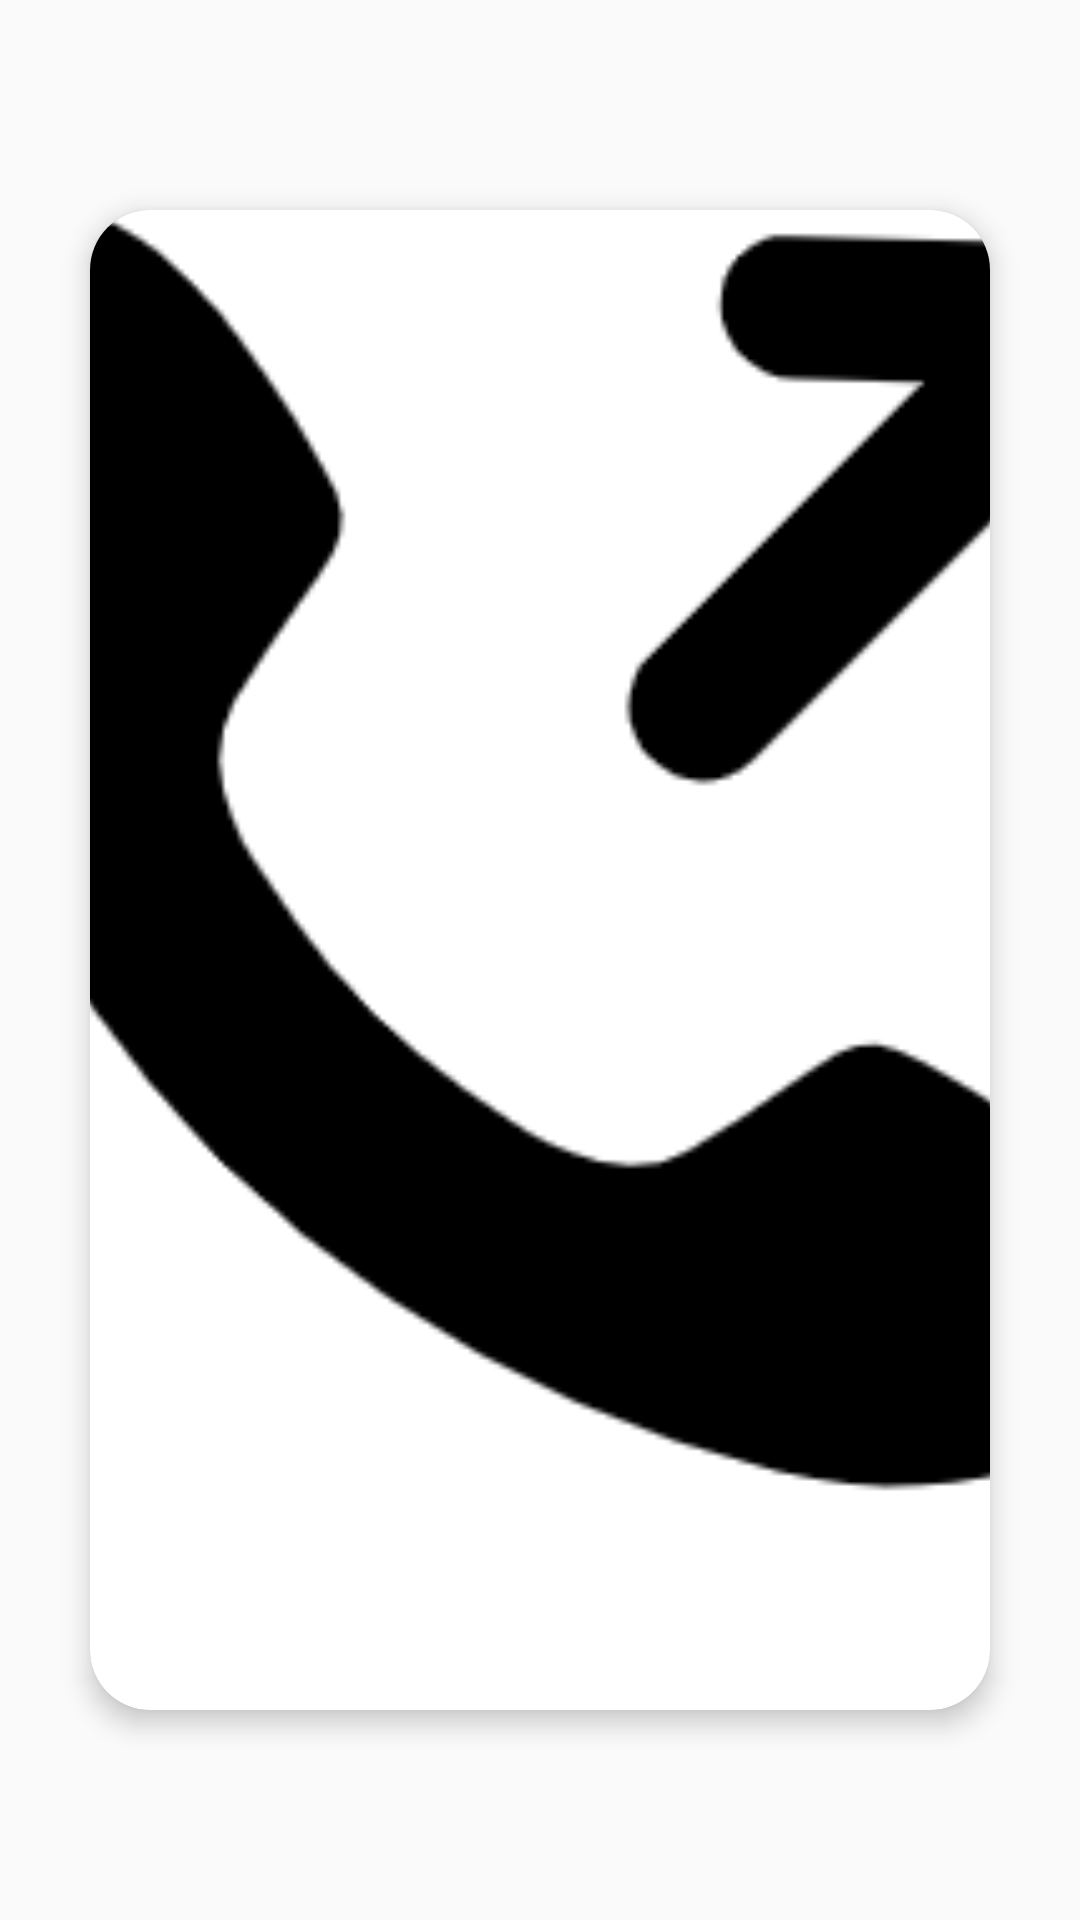

Here is an Android app screen rendered from its layout file. Give the layout XML and the strings, colors and styles it references.
<!-- AndroidManifest.xml: application theme AppTheme -->
<!-- res/layout/viewpager_item.xml -->
<?xml version="1.0" encoding="utf-8"?>
<RelativeLayout xmlns:android="http://schemas.android.com/apk/res/android"
    xmlns:app="http://schemas.android.com/apk/res-auto"
    android:layout_width="match_parent"
    android:layout_height="match_parent"
    android:layout_margin="10dp"
    android:gravity="center">

    <androidx.cardview.widget.CardView
        android:id="@+id/cv_phone"
        android:layout_width="300dp"
        android:layout_height="500dp"
        android:layout_centerInParent="true"
        android:layout_margin="10dp"
        app:cardBackgroundColor="@color/white"
        app:cardCornerRadius="20dp"
        app:cardElevation="5dp"
        app:cardPreventCornerOverlap="true">

        <LinearLayout
            android:layout_width="match_parent"
            android:layout_height="match_parent"
            android:gravity="center"
            android:orientation="vertical">

            <ImageView
                android:id="@+id/iv_head"
                android:layout_width="300dp"
                android:layout_height="0dp"
                android:layout_weight="1"
                android:scaleType="centerCrop"
                android:src="@mipmap/icon" />

            <TextView
                android:id="@+id/tv_name"
                android:layout_width="match_parent"
                android:layout_height="wrap_content"
                android:background="@color/bar_grey"
                android:gravity="center"
                android:text="@string/app_name"
                android:textColor="@color/white"
                android:textSize="14sp" />

            <TextView
                android:id="@+id/tv_tel"
                android:layout_width="match_parent"
                android:layout_height="wrap_content"
                android:background="@color/bar_grey"
                android:gravity="center"
                android:text="@string/app_name"
                android:textColor="@color/white"
                android:textSize="16sp" />

            <TextView
                android:id="@+id/tv_address"
                android:layout_width="match_parent"
                android:layout_height="wrap_content"
                android:background="@color/bar_grey"
                android:gravity="center"
                android:text="@string/app_name"
                android:textColor="@color/white"
                android:textSize="18sp" />
        </LinearLayout>
    </androidx.cardview.widget.CardView>

</RelativeLayout>
<!-- resources referenced by this layout -->
<resources>
  <color name="white">#ffffff</color>
  <!-- mipmap icon: png bitmap (mipmap-xxhdpi, 7737 bytes) -->
  <string name="app_name">打电话</string>
  <style name="AppTheme" parent="Theme.AppCompat.Light.DarkActionBar">
          
          <item name="colorPrimary">@color/colorPrimary</item>
          <item name="colorPrimaryDark">@color/colorPrimaryDark</item>
          <item name="colorAccent">@color/colorAccent</item>
      </style>
  <color name="colorPrimary">#000000</color>
  <color name="colorPrimaryDark">#000000</color>
  <color name="colorAccent">#000000</color>
</resources>
